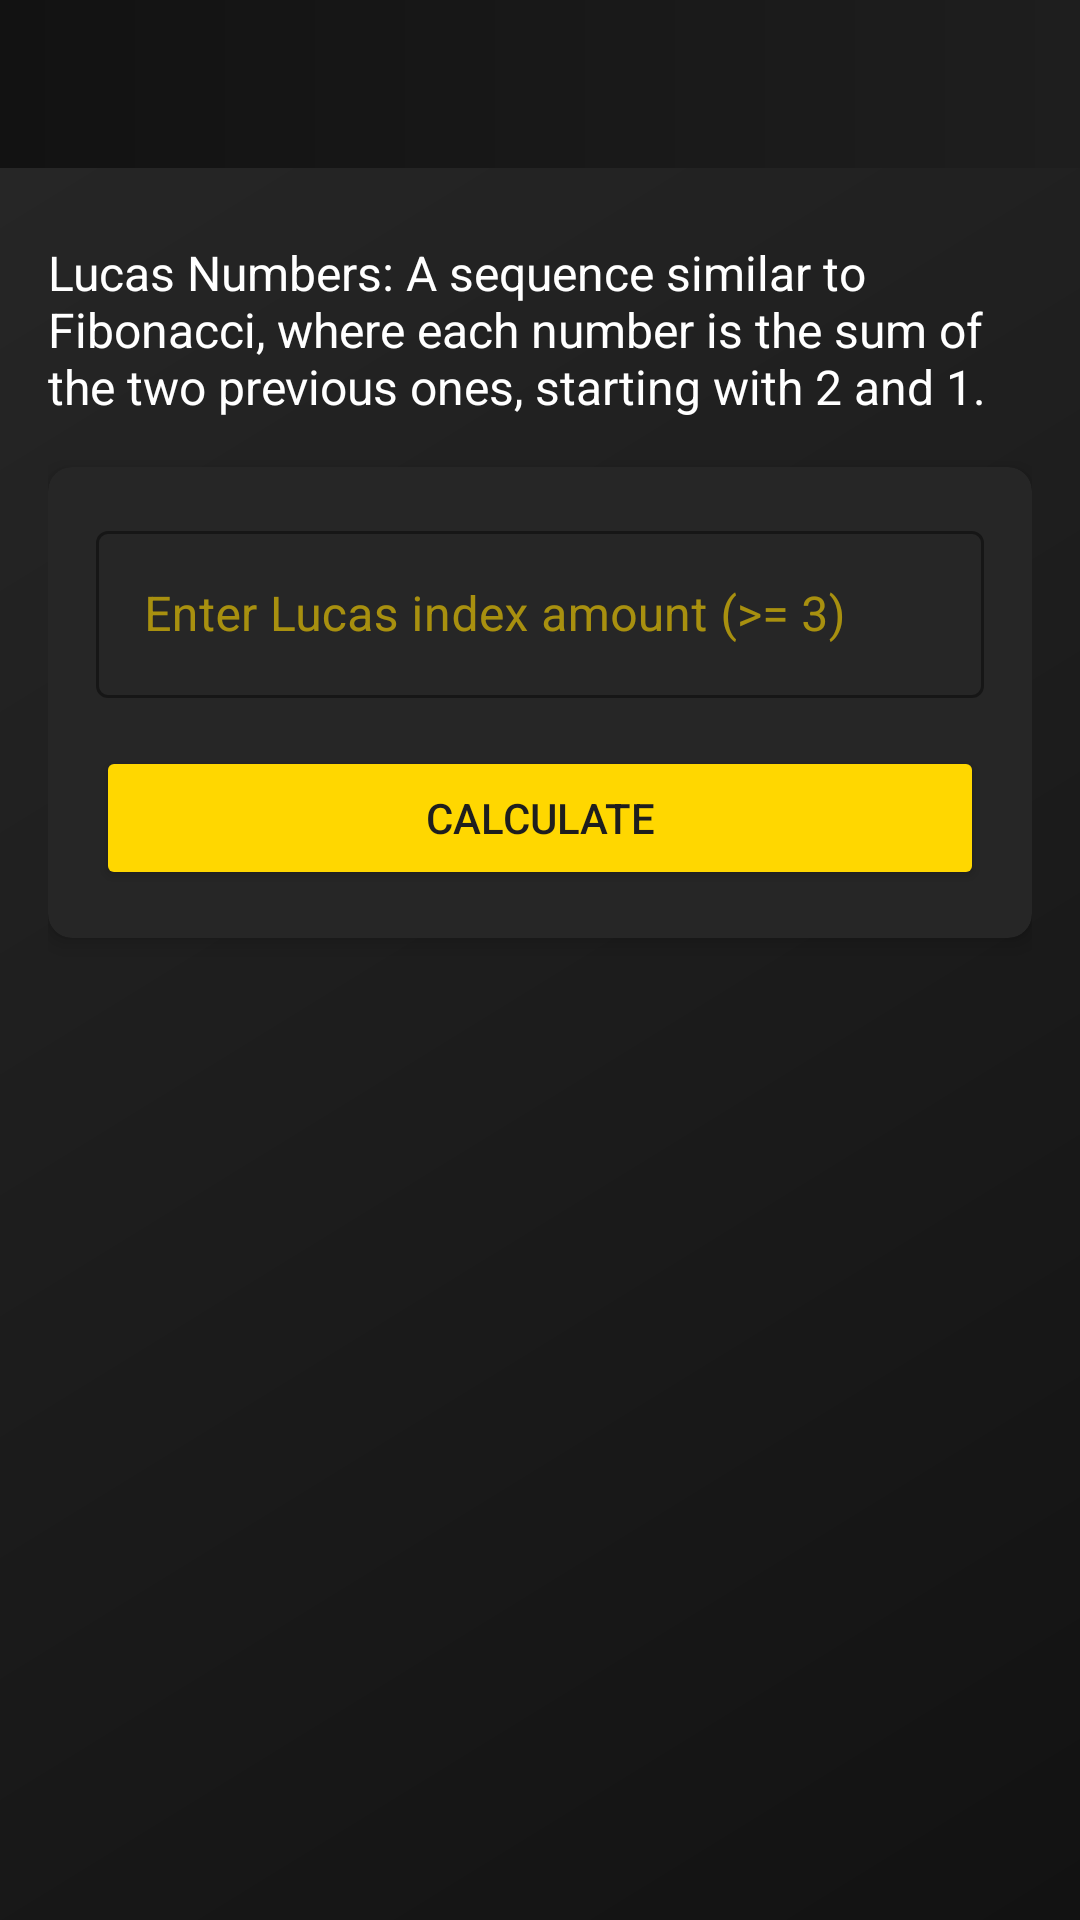

The Android layout XML behind this screen, and the referenced resources:
<!-- AndroidManifest.xml: activity theme Theme.AutomataComp -->
<!-- res/layout/activity_lucas.xml -->
<?xml version="1.0" encoding="utf-8"?>
<androidx.coordinatorlayout.widget.CoordinatorLayout xmlns:android="http://schemas.android.com/apk/res/android"
    xmlns:app="http://schemas.android.com/apk/res-auto"
    xmlns:tools="http://schemas.android.com/tools"
    android:layout_width="match_parent"
    android:layout_height="match_parent"
    tools:context=".LucasActivity">

    <com.google.android.material.appbar.AppBarLayout
        android:layout_width="match_parent"
        android:layout_height="wrap_content"
        android:background="@color/primary_dark"
        app:elevation="0dp">

        <androidx.appcompat.widget.Toolbar
            android:id="@+id/toolbar"
            android:layout_width="match_parent"
            android:layout_height="?attr/actionBarSize"
            android:background="@drawable/gradient_toolbar_bg"
            app:titleTextColor="@color/accent_yellow" />

    </com.google.android.material.appbar.AppBarLayout>

    <androidx.core.widget.NestedScrollView
        android:layout_width="match_parent"
        android:layout_height="match_parent"
        android:background="@drawable/gradient_background"
        app:layout_behavior="@string/appbar_scrolling_view_behavior">

        <LinearLayout
            android:layout_width="match_parent"
            android:layout_height="wrap_content"
            android:orientation="vertical"
            android:padding="16dp">

            <TextView
                android:layout_width="match_parent"
                android:layout_height="wrap_content"
                android:layout_marginTop="8dp"
                android:layout_marginBottom="16dp"
                android:text="Lucas Numbers: A sequence similar to Fibonacci, where each number is the sum of the two previous ones, starting with 2 and 1."
                android:textColor="@color/white"
                android:textSize="16sp" />

            <androidx.cardview.widget.CardView
                android:layout_width="match_parent"
                android:layout_height="wrap_content"
                android:layout_marginBottom="16dp"
                app:cardBackgroundColor="@color/secondary_black"
                app:cardCornerRadius="8dp"
                app:cardElevation="4dp">

                <LinearLayout
                    android:layout_width="match_parent"
                    android:layout_height="wrap_content"
                    android:orientation="vertical"
                    android:padding="16dp">

                    <com.google.android.material.textfield.TextInputLayout
                        android:id="@+id/input_layout"
                        style="@style/Widget.MaterialComponents.TextInputLayout.OutlinedBox"
                        android:layout_width="match_parent"
                        android:layout_height="wrap_content"
                        android:layout_marginBottom="16dp"
                        android:hint="Enter Lucas index amount (>= 3)"
                        app:boxStrokeColor="@color/accent_yellow"
                        app:hintTextColor="@color/accent_yellow">

                        <EditText
                            android:id="@+id/lucas_input"
                            android:layout_width="match_parent"
                            android:layout_height="wrap_content"
                            android:inputType="number"
                            android:textColor="@color/white" />

                    </com.google.android.material.textfield.TextInputLayout>

                    <Button
                        android:id="@+id/calculate_button"
                        android:layout_width="match_parent"
                        android:layout_height="wrap_content"
                        android:backgroundTint="@color/accent_yellow"
                        android:text="Calculate"
                        android:textColor="@color/primary_black" />

                </LinearLayout>

            </androidx.cardview.widget.CardView>

            <androidx.core.widget.NestedScrollView
                android:id="@+id/result_scroll_view"
                android:layout_width="match_parent"
                android:layout_height="wrap_content"
                android:visibility="gone">

                <androidx.cardview.widget.CardView
                    android:layout_width="match_parent"
                    android:layout_height="wrap_content"
                    app:cardBackgroundColor="@color/secondary_black"
                    app:cardCornerRadius="8dp"
                    app:cardElevation="4dp">

                    <TextView
                        android:id="@+id/result_text"
                        android:layout_width="match_parent"
                        android:layout_height="wrap_content"
                        android:padding="16dp"
                        android:textColor="@color/accent_yellow"
                        android:textSize="16sp" />

                </androidx.cardview.widget.CardView>

            </androidx.core.widget.NestedScrollView>

        </LinearLayout>

    </androidx.core.widget.NestedScrollView>

</androidx.coordinatorlayout.widget.CoordinatorLayout>
<!-- resources referenced by this layout -->
<resources>
  <color name="accent_yellow">#FFD700</color>
  <color name="primary_black">#1E1E1E</color>
  <color name="primary_dark">#121212</color>
  <color name="secondary_black">#262626</color>
  <color name="white">#FFFFFFFF</color>
  <!-- drawable gradient_background (drawable) -->
  <?xml version="1.0" encoding="utf-8"?>
  <shape xmlns:android="http://schemas.android.com/apk/res/android"
      android:shape="rectangle">
      <gradient
          android:angle="135"
          android:endColor="@color/gradient_end"
          android:startColor="@color/gradient_start"
          android:type="linear" />
  </shape>
  <!-- drawable gradient_toolbar_bg (drawable) -->
  <?xml version="1.0" encoding="utf-8"?>
  <shape xmlns:android="http://schemas.android.com/apk/res/android"
      android:shape="rectangle">
      <gradient
          android:angle="0"
          android:endColor="@color/primary_black"
          android:startColor="@color/primary_dark"
          android:type="linear" />
  </shape>
  <style name="Theme.AutomataComp" parent="Base.Theme.AutomataComp" />
  <color name="gradient_end">#262626</color>
  <color name="gradient_start">#121212</color>
  <style name="Base.Theme.AutomataComp" parent="Theme.MaterialComponents.NoActionBar">
          
          <item name="colorPrimary">@color/accent_yellow</item>
          <item name="colorPrimaryVariant">@color/dark_yellow</item>
          <item name="colorOnPrimary">@color/primary_black</item>
          
          
          <item name="colorSecondary">@color/neon_yellow</item>
          <item name="colorSecondaryVariant">@color/bright_yellow</item>
          <item name="colorOnSecondary">@color/primary_black</item>
          
          
          <item name="android:statusBarColor">@color/primary_dark</item>
          <item name="android:navigationBarColor">@color/primary_dark</item>
          
          
          <item name="android:windowBackground">@color/primary_black</item>
          <item name="colorSurface">@color/secondary_black</item>
          <item name="colorOnSurface">@color/accent_yellow</item>
          
          
          <item name="android:textColorPrimary">@color/accent_yellow</item>
          <item name="android:textColorSecondary">@color/white</item>
          
          
          <item name="android:forceDarkAllowed" tools:targetApi="q">false</item>
      </style>
  <color name="dark_yellow">#B8860B</color>
  <color name="neon_yellow">#DFFF00</color>
  <color name="bright_yellow">#FFFF00</color>
</resources>
